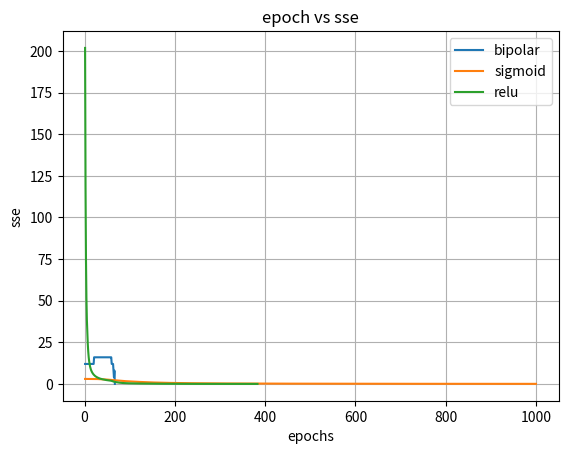

Python code for this plot:
import math
import matplotlib.pyplot as plt
def bipolar(x):
    if x >= 0:
        return 1
    else:
        return -1
def sigmoid(x):
    return 1 / (1 + math.exp(-x))
def relu(x):
    if x > 0:
        return x
    else:
        return 0
def summ(a, b, w0, w1, w2):
    return w0 + w1*a + w2*b
def calc_err(t, y):
    return t - y
def upd(w0, w1, w2, a, b, e, lr):
    w0 = w0 + lr*e
    w1 = w1 + lr*e*a
    w2 = w2 + lr*e*b
    return w0, w1, w2
#sse
def sse_calc(x, t, w0, w1, w2, act):
    sse = 0
    for i in range(len(x)):
        a, b = x[i]
        net = summ(a, b, w0, w1, w2)
        y = act(net)
        e = calc_err(t[i], y)
        sse += e**2
    return sse
def train(x, t, act, w0, w1, w2, lr):
    errs = []
    for ep in range(1, 1001):
        for i in range(len(x)):
            a, b = x[i]
            net = summ(a, b, w0, w1, w2)
            y = act(net)
            e = calc_err(t[i], y)
            w0, w1, w2 = upd(w0, w1, w2,a, b, e, lr)
        sse = sse_calc(x, t,w0, w1, w2,act)
        errs.append(sse)
        if sse <= 0.002:
            break
    return ep, w0, w1, w2, errs
x = [[0, 0],[0, 1],[1, 0],[1, 1]]
t = [0, 0, 0, 1]
w0 = 10
w1 = 0.2
w2 = -0.75
lr = 0.05
tb = [-1, -1, -1, 1]
ep_b, wb0, wb1, wb2, err_b = train(x, tb, bipolar,w0, w1, w2, lr)
ep_s, ws0, ws1, ws2, err_s = train(x, t, sigmoid,w0, w1, w2, lr)
ep_r, wr0, wr1, wr2, err_r = train(x, t, relu,w0, w1, w2, lr)
print("iter:")
print("bipolar:", ep_b)
print("sigmoid:", ep_s)
print("relu:", ep_r)
print("final wts")
print("bipolar:")
print(wb0, wb1, wb2)
print("sigmoid:")
print(ws0, ws1, ws2)
print("relu:")
print(wr0, wr1, wr2)
plt.plot(range(1, ep_b + 1),err_b,label="bipolar")
plt.plot(range(1, ep_s + 1),err_s,label="sigmoid")
plt.plot(range(1, ep_r + 1),err_r,label="relu")
plt.xlabel("epochs")
plt.ylabel("sse")
plt.title("epoch vs sse")
plt.legend()
plt.grid()
plt.show()
